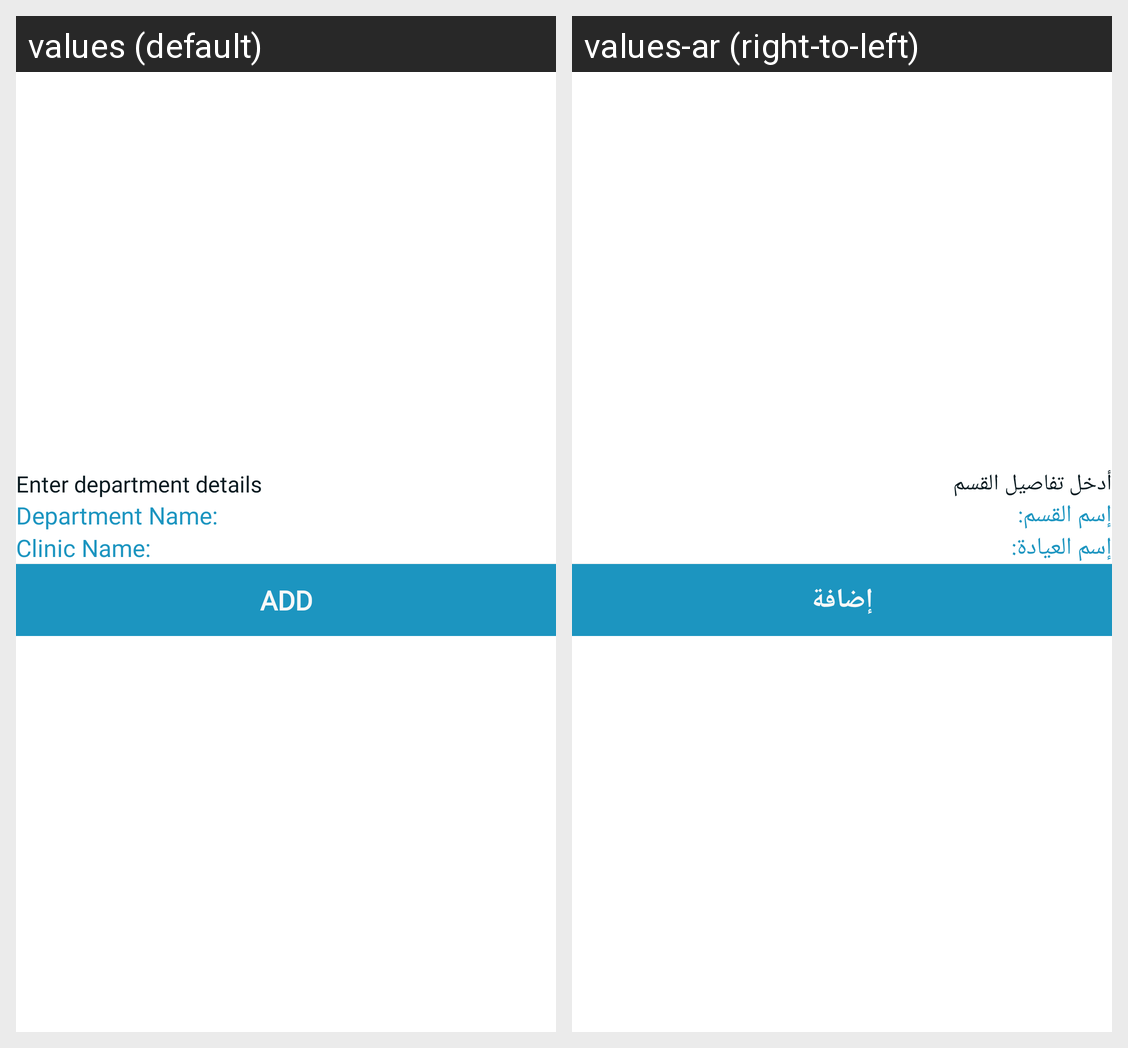

This grid shows one Android layout under two languages. Give, for every string resource on the screen, its name, the default text and each shown locale's text.
Android screen res/layout/fragment_add_department.xml rendered under 2 locales, left to right: values (default), values-ar (right-to-left). Device: Nexus 5 (rendered at 1080×1920; each locale shown at half size, 540×960, under a caption strip naming it); theme Theme.ClinicApp.
Strings drawn on this screen, with the default value and each locale's value (text and hints the layout hard-codes, and strings that could not be matched under every locale, appear in the picture but are not listed):

txt_enter_department_details
  values: Enter department details
  values-ar: أدخل تفاصيل القسم

department_name
  values: Department Name:
  values-ar: إسم القسم:

txt_clinic_name
  values: Clinic Name:
  values-ar: إسم العيادة:

btn_add
  values: Add
  values-ar: إضافة
